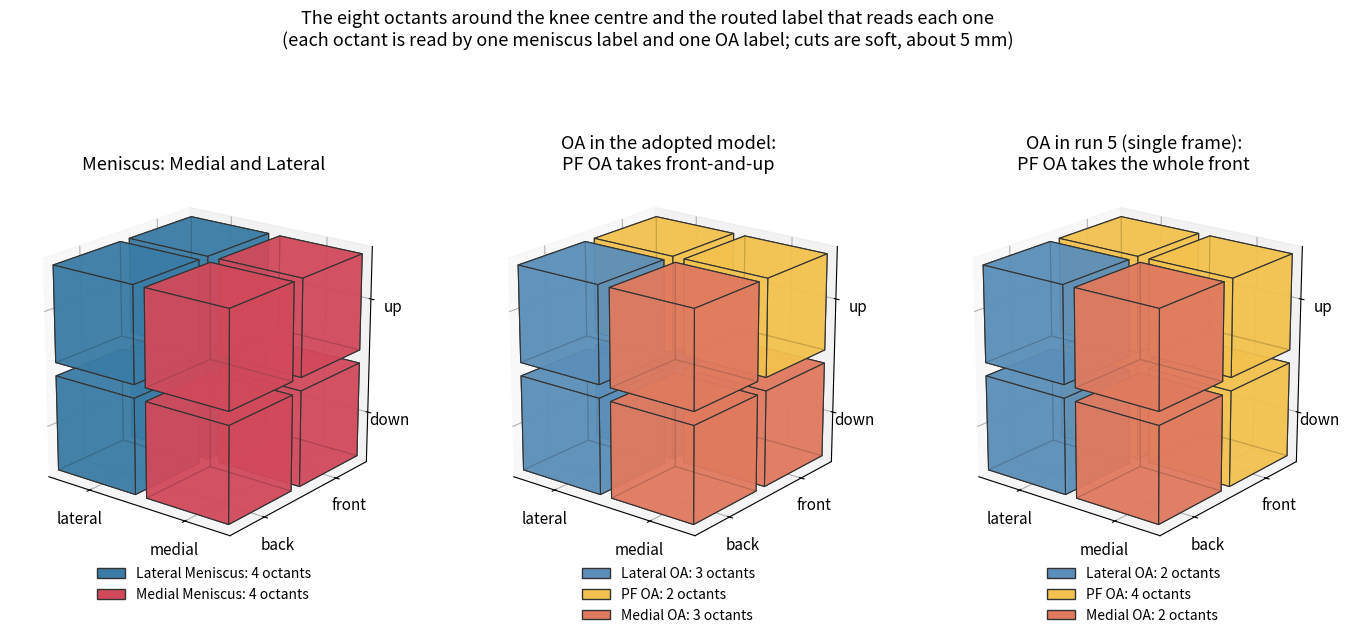

The matplotlib source for this figure:
from itertools import product
from pathlib import Path

import matplotlib

matplotlib.use("Agg")
import matplotlib.pyplot as plt
from mpl_toolkits.mplot3d.art3d import Poly3DCollection

OUT = Path("outputs/analysis/octant-sketches-20261006")
OUT.mkdir(parents=True, exist_ok=True)
GAP = 0.14
COLOURS = {
    "Medial Meniscus": "#d1495b",
    "Lateral Meniscus": "#3a7ca5",
    "Medial OA": "#e07a5f",
    "Lateral OA": "#5b8fb9",
    "PF OA": "#f2c14e",
}


def meniscus(medial, front, up):
    return "Medial Meniscus" if medial > 0 else "Lateral Meniscus"


def oa_now(medial, front, up):
    if front > 0 and up > 0:
        return "PF OA"
    return "Medial OA" if medial > 0 else "Lateral OA"


def oa_run5(medial, front, up):
    if front > 0:
        return "PF OA"
    return "Medial OA" if medial > 0 else "Lateral OA"


def cube(origin, size=1.0):
    x, y, z = origin
    s = size
    corners = [
        (x, y, z),
        (x + s, y, z),
        (x + s, y + s, z),
        (x, y + s, z),
        (x, y, z + s),
        (x + s, y, z + s),
        (x + s, y + s, z + s),
        (x, y + s, z + s),
    ]
    faces = [
        (0, 1, 2, 3),
        (4, 5, 6, 7),
        (0, 1, 5, 4),
        (2, 3, 7, 6),
        (1, 2, 6, 5),
        (0, 3, 7, 4),
    ]
    return [[corners[i] for i in face] for face in faces]


def draw(axis, rule, title):
    for medial, front, up in product((-1, 1), repeat=3):
        label = rule(medial, front, up)
        origin = (
            GAP / 2 if medial > 0 else -1 - GAP / 2,
            GAP / 2 if front > 0 else -1 - GAP / 2,
            GAP / 2 if up > 0 else -1 - GAP / 2,
        )
        axis.add_collection3d(
            Poly3DCollection(
                cube(origin),
                facecolors=COLOURS[label],
                edgecolors="#333333",
                linewidths=0.8,
                alpha=0.78,
            )
        )
    limit = 1 + GAP
    axis.set_xlim(-limit, limit)
    axis.set_ylim(-limit, limit)
    axis.set_zlim(-limit, limit)
    axis.set_box_aspect((1, 1, 1))
    axis.set_xticks([-0.6, 0.6], ["lateral", "medial"])
    axis.set_yticks([-0.6, 0.6], ["back", "front"])
    axis.set_zticks([-0.6, 0.6], ["down", "up"])
    axis.tick_params(labelsize=11, pad=2)
    axis.view_init(elev=20, azim=-52)
    axis.set_title(title, fontsize=13, pad=4)
    used = []
    for medial, front, up in product((-1, 1), repeat=3):
        label = rule(medial, front, up)
        if label not in used:
            used.append(label)
    handles = [
        plt.Rectangle((0, 0), 1, 1, facecolor=COLOURS[name], edgecolor="#333333")
        for name in used
    ]
    counts = {
        name: sum(rule(*octant) == name for octant in product((-1, 1), repeat=3))
        for name in used
    }
    axis.legend(
        handles,
        [f"{name}: {counts[name]} octants" for name in used],
        loc="upper center",
        bbox_to_anchor=(0.5, 0.02),
        fontsize=10,
        frameon=False,
        ncol=1,
    )


figure = plt.figure(figsize=(17, 7.4))
panels = (
    (meniscus, "Meniscus: Medial and Lateral"),
    (oa_now, "OA in the adopted model:\nPF OA takes front-and-up"),
    (oa_run5, "OA in run 5 (single frame):\nPF OA takes the whole front"),
)
for number, (rule, title) in enumerate(panels, 1):
    draw(figure.add_subplot(1, 3, number, projection="3d"), rule, title)
figure.suptitle(
    "The eight octants around the knee centre and the routed label that reads each one\n"
    "(each octant is read by one meniscus label and one OA label; cuts are soft, about 5 mm)",
    fontsize=13,
)
figure.tight_layout(rect=(0, 0.02, 1, 0.93))
figure.savefig(OUT / "octants-3d.png", dpi=110)
print(OUT / "octants-3d.png")
